The GitHub repository nielsschluesener/rock_paper_scissors contains a labelled image folder "split" with 3 categories: paper, rock, scissor. Examples follow, each with its label.

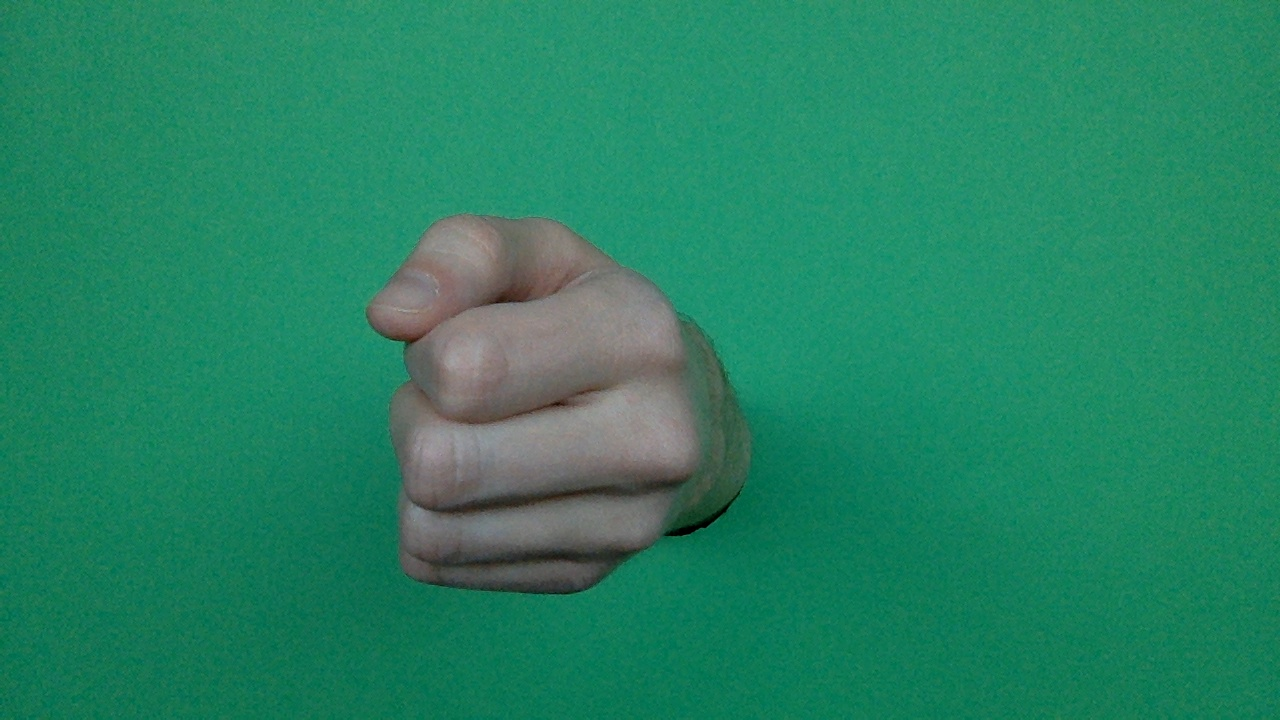
Label: rock

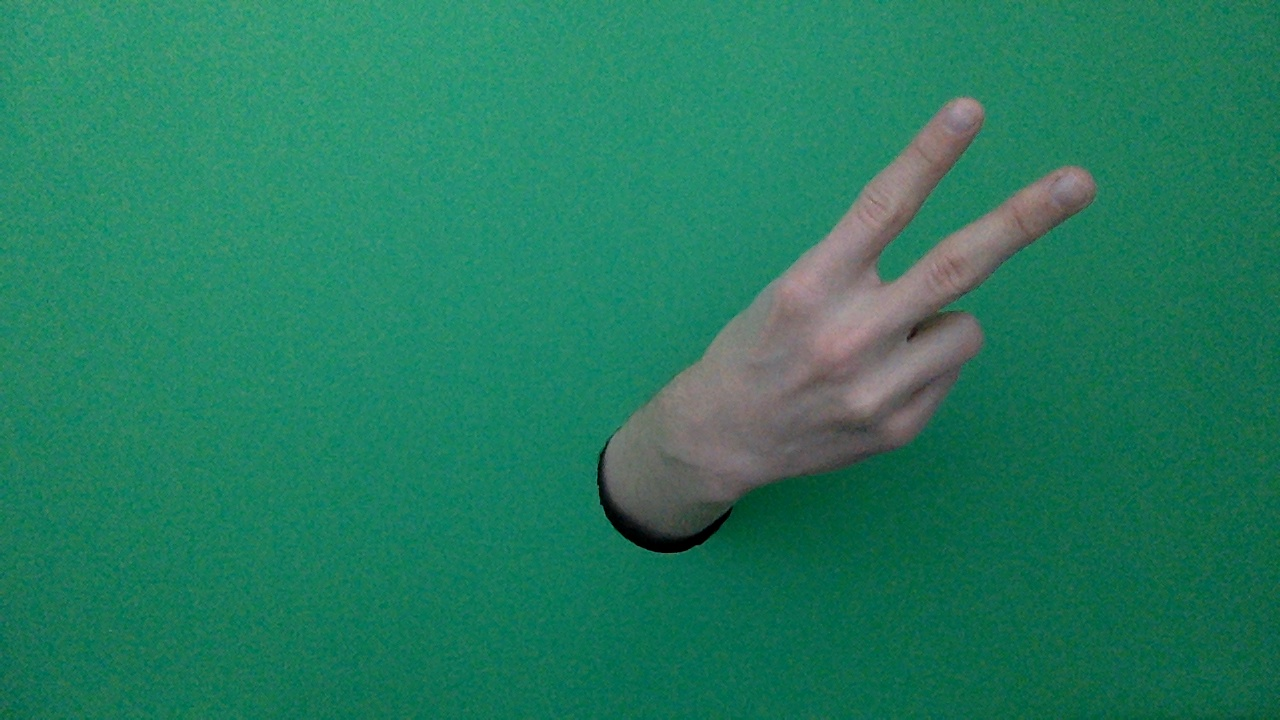
Label: scissor

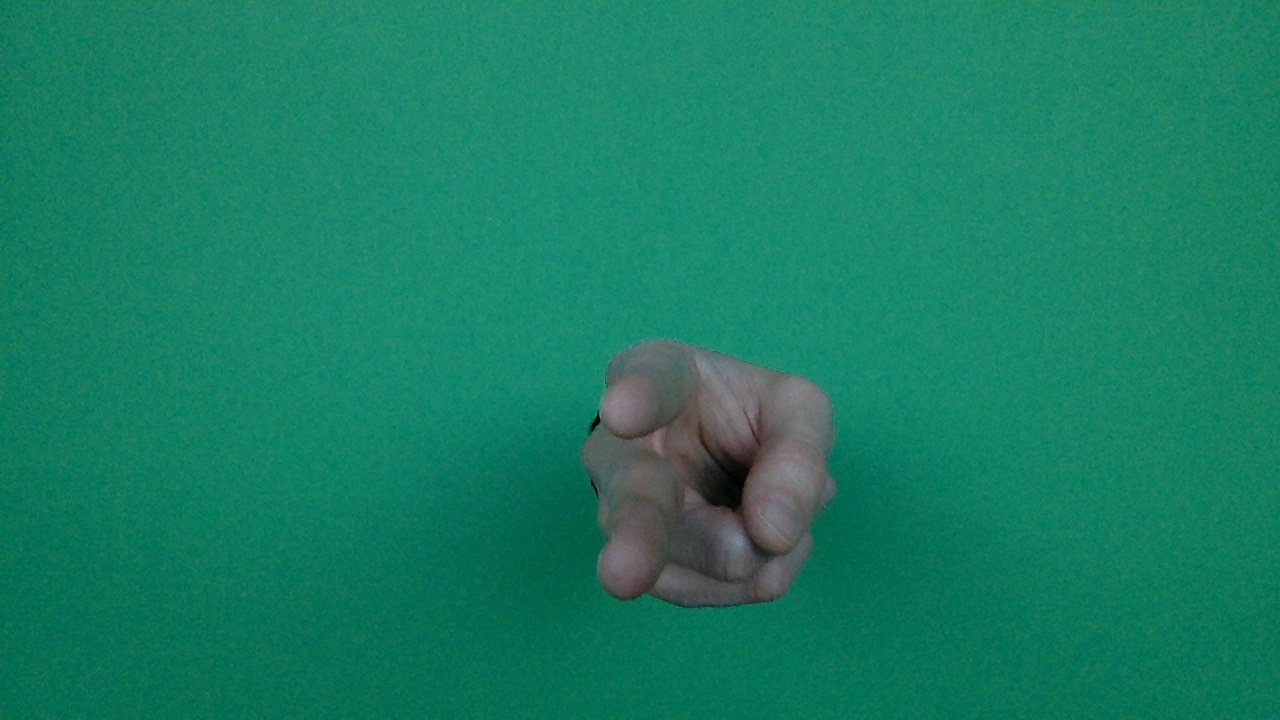
Label: scissor

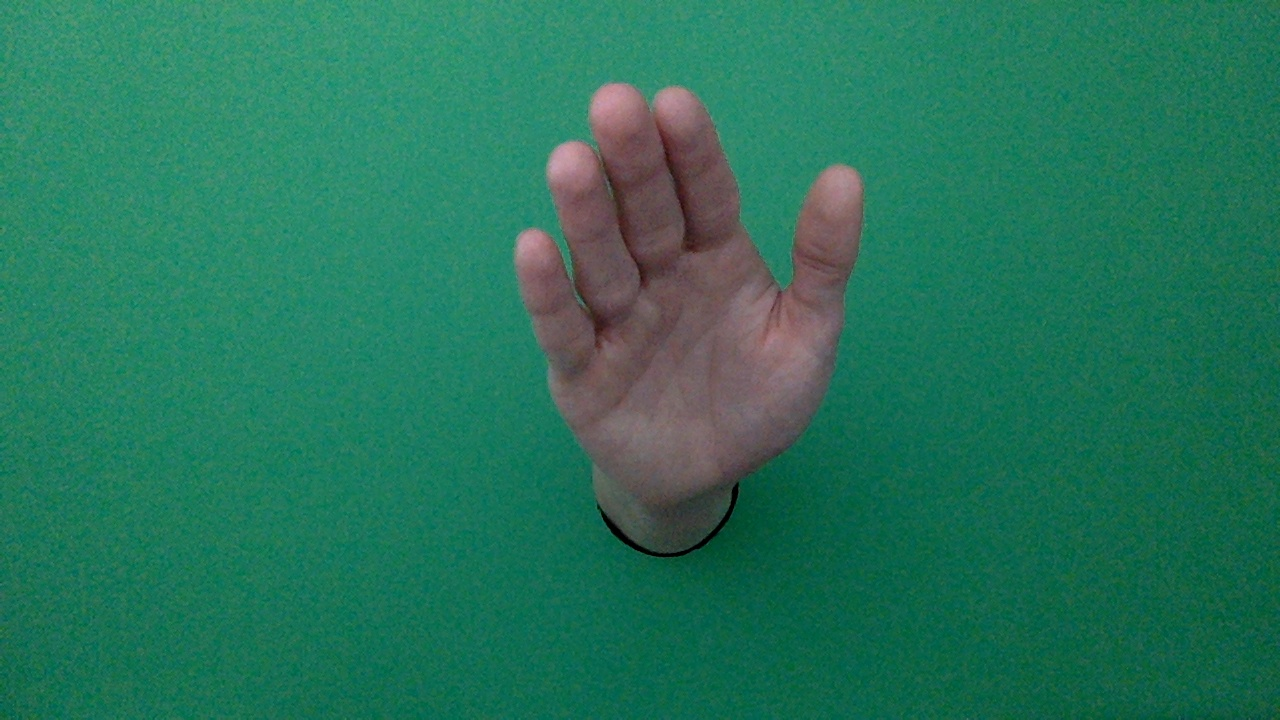
Label: paper

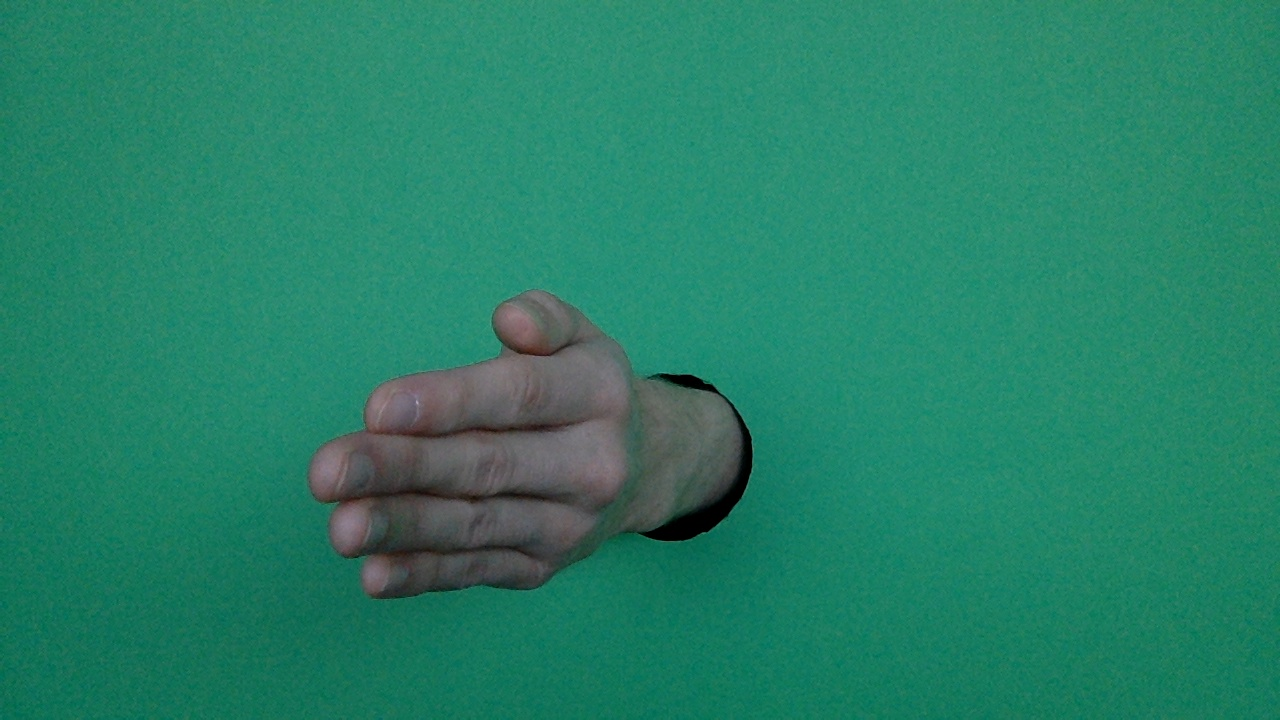
Label: paper

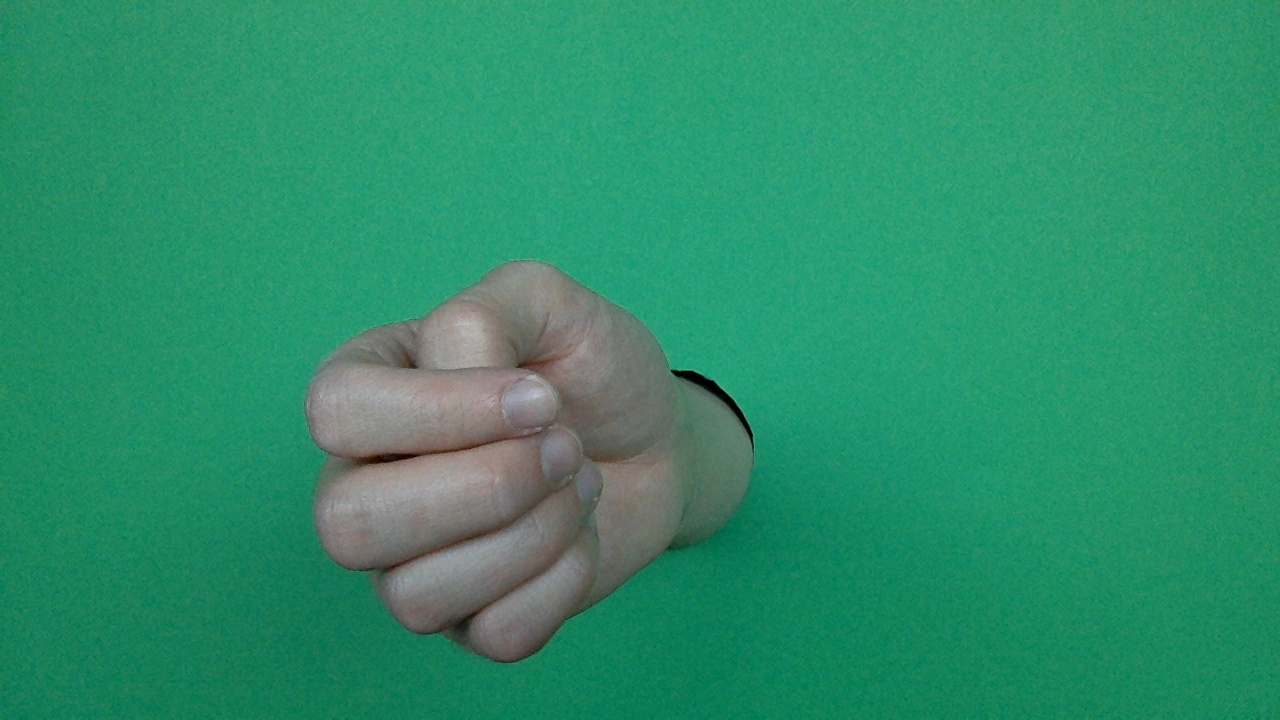
Label: rock
